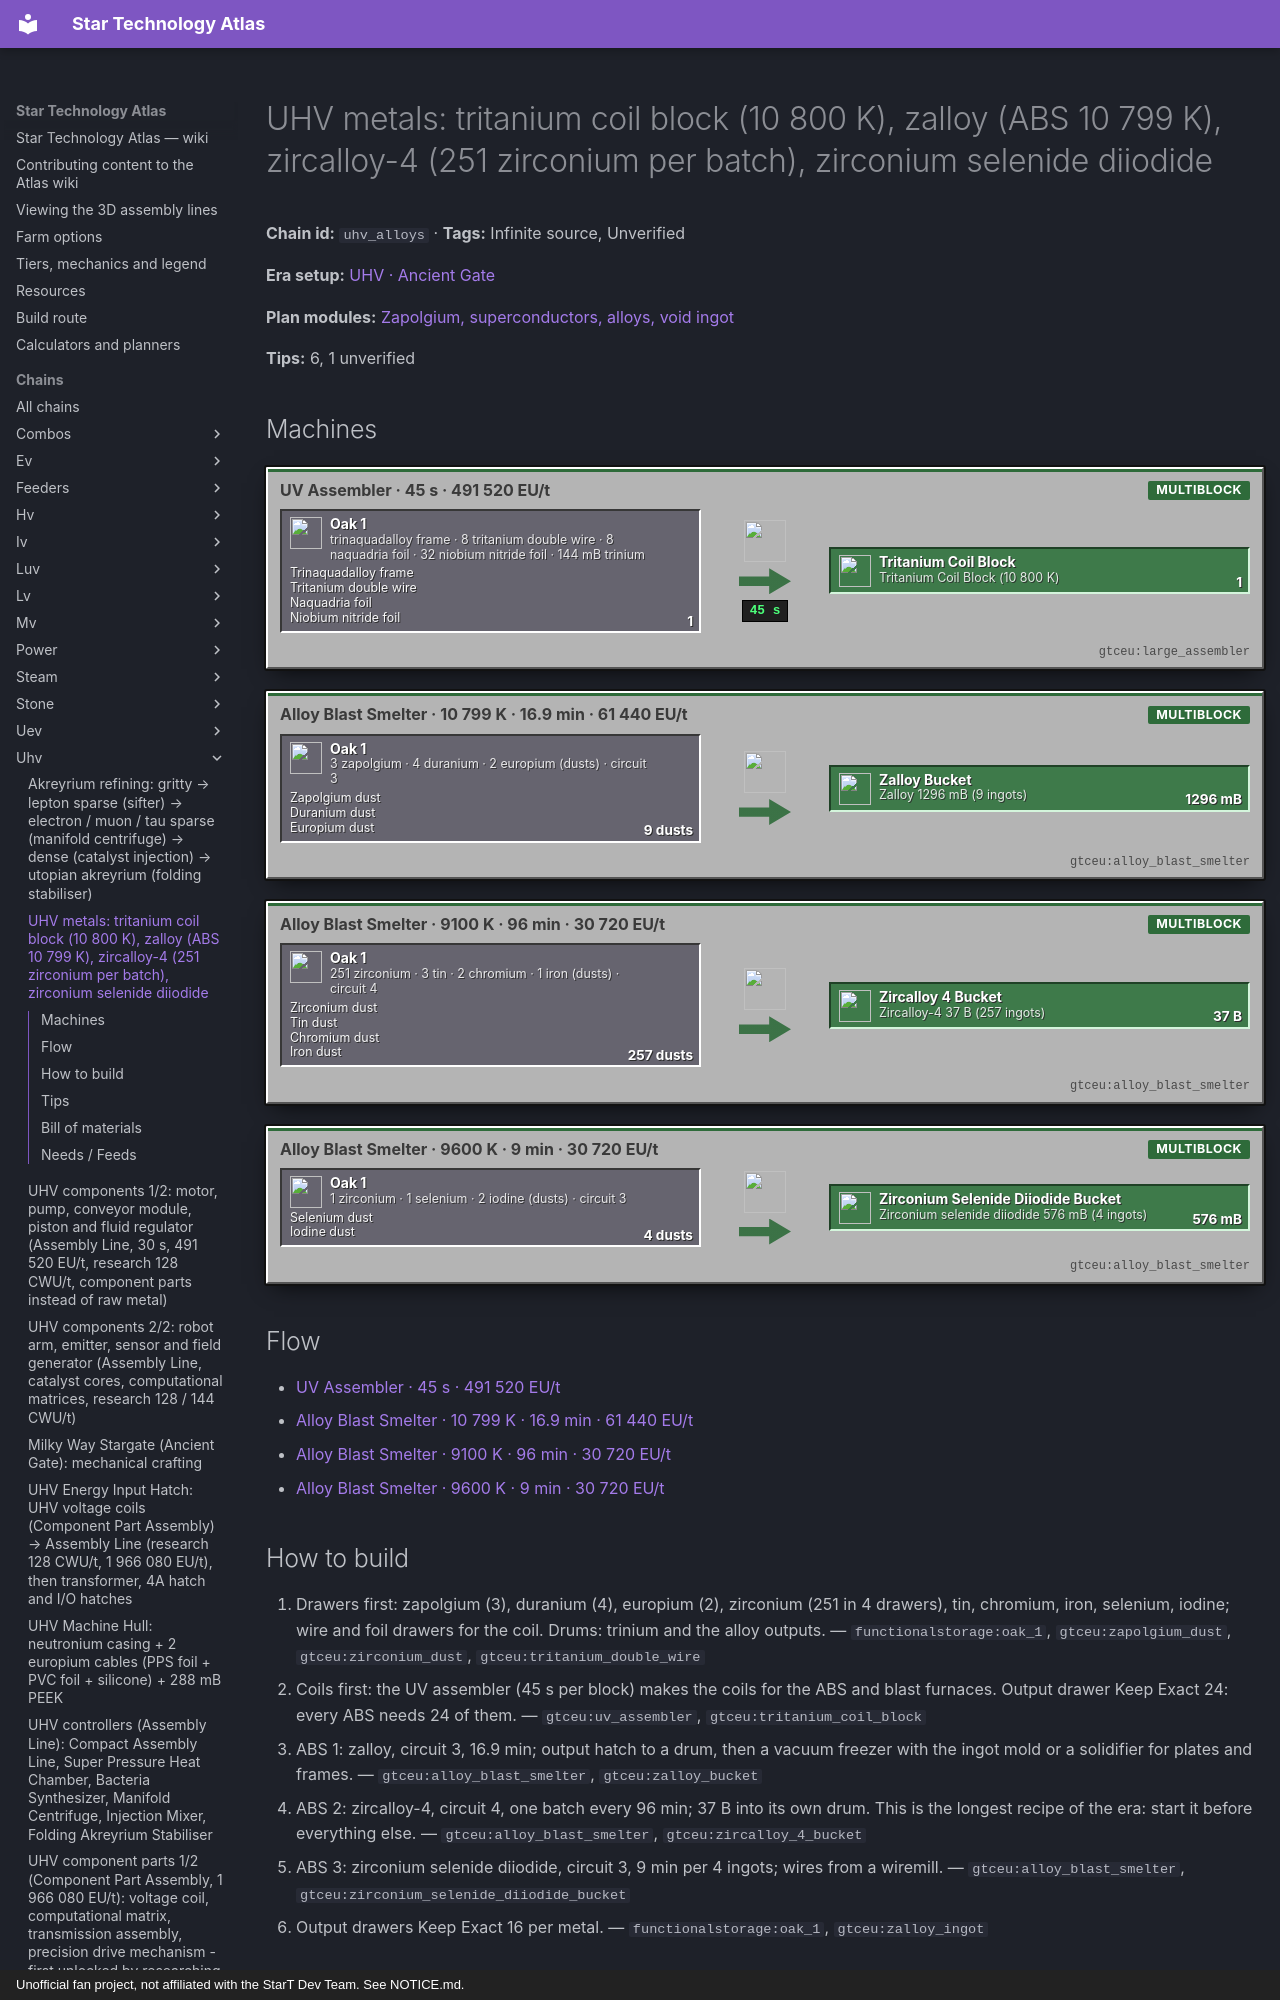

repository: BLGuyDev/StarT-Atlas · page: chains/uhv/uhv_alloys/index.html · generator: mkdocs · copyright: Unofficial fan project, not affiliated with the StarT Dev Team. See NOTICE.md.

---
kind: chain
id: uhv_alloys
order: 1780
data:
  t: |-
    UHV metals: tritanium coil block (10 800 K), zalloy (ABS 10 799 K), zircalloy-4 (251 zirconium per batch), zirconium selenide diiodide
  inf: true
  "n":
    - - g1
      - trinaquadalloy frame · 8 tritanium double wire · 8 naquadria foil · 32 niobium nitride foil · 144 mB trinium
      - g
      - functionalstorage:oak_1
      - - [Trinaquadalloy frame, "gtceu:trinaquadalloy_frame"]
        - [Tritanium double wire, "gtceu:tritanium_double_wire"]
        - [Naquadria foil, "gtceu:naquadria_foil"]
        - [Niobium nitride foil, "gtceu:niobium_nitride_foil"]
    - [a1, "UV Assembler · 45 s · 491 520 EU/t", m, "gtceu:large_assembler"]
    - [co, "Tritanium Coil Block (10 800 K)", o, "gtceu:tritanium_coil_block"]
    - - g2
      - "3 zapolgium · 4 duranium · 2 europium (dusts) · circuit 3"
      - g
      - functionalstorage:oak_1
      - - [Zapolgium dust, "gtceu:zapolgium_dust"]
        - [Duranium dust, "gtceu:duranium_dust"]
        - [Europium dust, "gtceu:europium_dust"]
    - [a2, "Alloy Blast Smelter · 10 799 K · 16.9 min · 61 440 EU/t", m, "gtceu:alloy_blast_smelter"]
    - [za, "Zalloy 1296 mB (9 ingots)", o, "gtceu:zalloy_bucket"]
    - - g3
      - |-
        251 zirconium · 3 tin · 2 chromium · 1 iron (dusts) · circuit 4
      - g
      - functionalstorage:oak_1
      - - [Zirconium dust, "gtceu:zirconium_dust"]
        - [Tin dust, "gtceu:tin_dust"]
        - [Chromium dust, "gtceu:chromium_dust"]
        - [Iron dust, "gtceu:iron_dust"]
    - [a3, "Alloy Blast Smelter · 9100 K · 96 min · 30 720 EU/t", m, "gtceu:alloy_blast_smelter"]
    - [zc, "Zircalloy-4 37 B (257 ingots)", o, "gtceu:zircalloy_4_bucket"]
    - - g4
      - "1 zirconium · 1 selenium · 2 iodine (dusts) · circuit 3"
      - g
      - functionalstorage:oak_1
      - [[Selenium dust, "gtceu:selenium_dust"], [Iodine dust, "gtceu:iodine_dust"]]
    - [a4, "Alloy Blast Smelter · 9600 K · 9 min · 30 720 EU/t", m, "gtceu:alloy_blast_smelter"]
    - [zs, "Zirconium selenide diiodide 576 mB (4 ingots)", o, "gtceu:zirconium_selenide_diiodide_bucket"]
  e:
    - [g1, a1, "1"]
    - [a1, co, "1 / 45 s"]
    - [g2, a2, "9 dusts"]
    - [a2, za, "1296 mB"]
    - [g3, a3, "257 dusts"]
    - [a3, zc, "37 B"]
    - [g4, a4, "4 dusts"]
    - [a4, zs, "576 mB"]
  tips:
    - |-
      Tritanium coil block (kjs additions/machines_and_parts/coils.js, verified; the GT recipes for all coil blocks are removed): 1 trinaquadalloy frame + 8 tritanium DOUBLE wire + 8 naquadria foil + 32 niobium nitride foil + 144 mB trinium, assembler, 900 ticks at 491 520 EU/t (UV assembler), output 1 block. 10 800 K is the temperature this tier gives (GT standard); it is needed for every blast over 9001 K: zalloy 10 799 K, zirconium selenide diiodide 9600 K, ENTED 9900 K, RTAN 10 800 K, the rare earth EBF 7500 K only needs trinium coils.
    - |-
      Zalloy (kjs startup abydos_alloys.js, verified): 3 zapolgium + 4 duranium + 2 europium (9 parts), blast data [10 799 K, gas tier highest, VHA[ZPM] = 61 440 EU/t, 3000 ticks per ingot]; ABS rule (abs_super_ebf): circuit 3 (number of components), 0.75 x 3000 x 9 = 20 250 ticks (16.9 min), 1296 mB. Parts: plate, frame, rod, bolt, screw, round, long rod, gear, small gear, ring, dense plate. It is the primary metal of UHV components. Duranium is the fusion metal (uv_fusion_mats), zapolgium comes from zapolite (uhv_zapolgium).
    - |-
      Zircalloy-4 (same file): 251 zirconium + 3 tin + 2 chromium + 1 iron (257 parts), blast [9100 K, gas higher, VA[LuV] = 30 720 EU/t, 1800 ticks per ingot]; ABS circuit 4, 0.75 x 1800 x 257 = 346 950 ticks (96 min!) for 37 B, one batch. Parts: gear, small gear, rotor, round, frame. It is the secondary metal: UHV pump rotors, piston gears, drive mechanisms, catalyst-core rings, fusion double plates (UHV fusion reactor). Zirconium: titanite line (uhv_zirconium).
    - |-
      Zirconium selenide diiodide (same file, conductor): 1 zirconium + 1 selenium + 2 iodine (4 parts), blast [9600 K, gas higher, VA[LuV], 3600 ticks per ingot]; ABS circuit 3, 0.75 x 3600 x 4 = 10 800 ticks (9 min), 576 mB. It is the UHV cable wire (spring flag in the pack; V[UHV], 8 A). Selenium and iodine: the Abydos ores (kitkaite, crookesite, lautarite) and the zapolite chain give iodine; selenium Unverified.
    - |-
      Sub-steps people skip: (1) these four recipes only start with the right COIL TEMPERATURE: tritanium coils (10 800 K) in the ABS for zalloy and ZSD; (2) a zircalloy-4 batch is 257 dusts: 251 zirconium dust is 4 stacks (3 x 64 + 59) plus the other three dusts, so the ABS needs an input bus with at least 7 slots (Unverified bus size) and a router that delivers exactly 251; (3) never split a batch: the ABS recipe has one fixed ratio; (4) three different ABS machines or empty the hatches between recipes.
    - |-
      Unverified: selenium source, duranium dust supply for zalloy, ABS bus size for 251 dusts.
  b:
    - ["gtceu:alloy_blast_smelter", 3]
    - ["gtceu:uv_assembler", 1]
    - ["gtceu:uv_energy_input_hatch", 1]
    - ["functionalstorage:oak_1", 14]
    - ["modularrouters:modular_router", 8]
    - ["gtceu:lv_robot_arm", 8]
    - ["gtceu:item_filter", 14]
    - ["pipez:item_pipe", 16]
    - ["pipez:fluid_pipe", 3]
    - ["gtceu:steel_drum", 4]
  how:
    - i: ["functionalstorage:oak_1", "gtceu:zapolgium_dust", "gtceu:zirconium_dust", "gtceu:tritanium_double_wire"]
      t: |-
        Drawers first: zapolgium (3), duranium (4), europium (2), zirconium (251 in 4 drawers), tin, chromium, iron, selenium, iodine; wire and foil drawers for the coil. Drums: trinium and the alloy outputs.
    - i: ["gtceu:uv_assembler", "gtceu:tritanium_coil_block"]
      t: |-
        Coils first: the UV assembler (45 s per block) makes the coils for the ABS and blast furnaces. Output drawer Keep Exact 24: every ABS needs 24 of them.
    - i: ["gtceu:alloy_blast_smelter", "gtceu:zalloy_bucket"]
      t: |-
        ABS 1: zalloy, circuit 3, 16.9 min; output hatch to a drum, then a vacuum freezer with the ingot mold or a solidifier for plates and frames.
    - i: ["gtceu:alloy_blast_smelter", "gtceu:zircalloy_4_bucket"]
      t: |-
        ABS 2: zircalloy-4, circuit 4, one batch every 96 min; 37 B into its own drum. This is the longest recipe of the era: start it before everything else.
    - i: ["gtceu:alloy_blast_smelter", "gtceu:zirconium_selenide_diiodide_bucket"]
      t: |-
        ABS 3: zirconium selenide diiodide, circuit 3, 9 min per 4 ingots; wires from a wiremill.
    - i: ["functionalstorage:oak_1", "gtceu:zalloy_ingot"]
      t: Output drawers Keep Exact 16 per metal.
---
# UHV metals: tritanium coil block (10 800 K), zalloy (ABS 10 799 K), zircalloy-4 (251 zirconium per batch), zirconium selenide diiodide

<!-- Generated from the front matter by tools/refresh_body.js. Edit the front matter, not this text. -->

**Chain id:** `uhv_alloys` · **Tags:** Infinite source, Unverified

**Era setup:** [UHV · Ancient Gate](../../eras/uhv.md)

**Plan modules:** [Zapolgium, superconductors, alloys, void ingot](../../plan/p17.md#uhvmetals)

**Tips:** 6, 1 unverified
